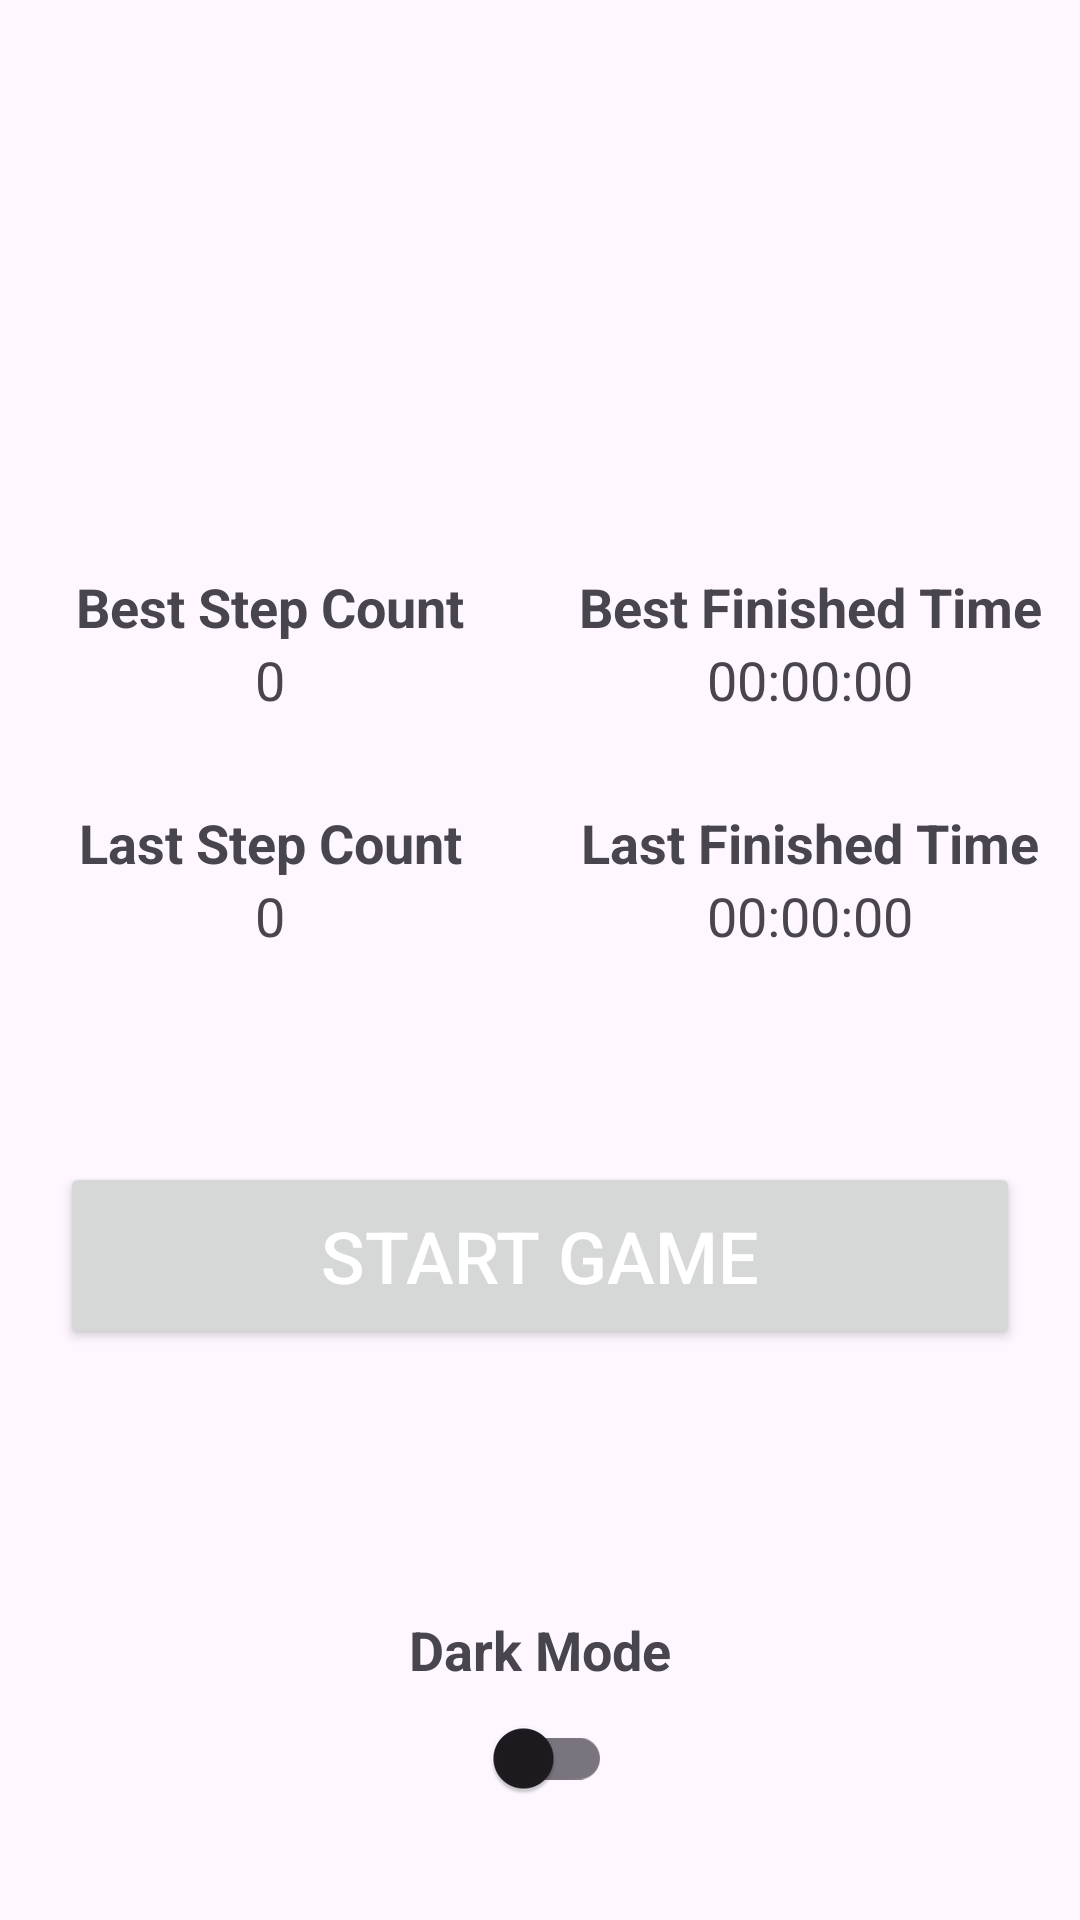

The Android layout XML behind this screen, and the referenced resources:
<!-- AndroidManifest.xml: application theme Theme.SlidingPuzzle -->
<!-- res/layout/activity_main.xml -->
<?xml version="1.0" encoding="utf-8"?>
<FrameLayout xmlns:android="http://schemas.android.com/apk/res/android"
    xmlns:tools="http://schemas.android.com/tools"
    android:layout_width="match_parent"
    android:layout_height="match_parent"
    tools:context=".MainActivity">

    <LinearLayout
        android:layout_gravity="center"
        android:orientation="vertical"
        android:layout_height="wrap_content"
        android:layout_width="match_parent">

        <LinearLayout
            android:orientation="horizontal"
            android:layout_width="match_parent"
            android:layout_height="wrap_content">

            <TextView
                android:text="@string/best_step_count"
                android:layout_height="wrap_content"
                android:gravity="center"
                android:layout_weight="1"
                android:layout_width="0dp"
                android:textSize="18sp"
                android:textStyle="bold"/>

            <TextView
                android:text="@string/best_time_count"
                android:layout_height="wrap_content"
                android:gravity="center"
                android:layout_weight="1"
                android:layout_width="0dp"
                android:textSize="18sp"
                android:textStyle="bold"/>
        </LinearLayout>

        <LinearLayout
            android:orientation="horizontal"
            android:layout_width="match_parent"
            android:layout_height="wrap_content">

            <TextView
                android:id="@+id/text_best_step"
                android:text="@string/zero"
                android:layout_height="wrap_content"
                android:gravity="center"
                android:layout_weight="1"
                android:layout_width="0dp"
                android:textSize="18sp"/>

            <TextView
                android:id="@+id/text_best_time"
                android:text="@string/zero_second"
                android:layout_height="wrap_content"
                android:gravity="center"
                android:layout_weight="1"
                android:layout_width="0dp"
                android:textSize="18sp"/>
        </LinearLayout>

        <LinearLayout
            android:orientation="horizontal"
            android:layout_marginTop="30dp"
            android:layout_width="match_parent"
            android:layout_height="wrap_content">

            <TextView
                android:text="@string/last_step_count"
                android:layout_height="wrap_content"
                android:gravity="center"
                android:layout_weight="1"
                android:layout_width="0dp"
                android:textSize="18sp"
                android:textStyle="bold"/>

            <TextView
                android:text="@string/last_time_count"
                android:layout_height="wrap_content"
                android:gravity="center"
                android:layout_weight="1"
                android:layout_width="0dp"
                android:textSize="18sp"
                android:textStyle="bold"/>
        </LinearLayout>

        <LinearLayout
            android:orientation="horizontal"
            android:layout_width="match_parent"
            android:layout_height="wrap_content">

            <TextView
                android:id="@+id/text_last_step"
                android:text="@string/zero"
                android:layout_height="wrap_content"
                android:gravity="center"
                android:layout_weight="1"
                android:layout_width="0dp"
                android:textSize="18sp"/>

            <TextView
                android:id="@+id/text_last_time"
                android:text="@string/zero_second"
                android:layout_height="wrap_content"
                android:gravity="center"
                android:layout_weight="1"
                android:layout_width="0dp"
                android:textSize="18sp"/>
        </LinearLayout>

        <Button
            android:text="@string/start_game"
            android:layout_marginTop="70dp"
            android:padding="15dp"
            android:layout_marginHorizontal="80dp"
            style="@style/ButtonStylePrimary"
            android:id="@+id/button_start_game"
            android:layout_gravity="center"
            android:layout_width="320dp"
            android:layout_height="wrap_content"/>
    </LinearLayout>

    <LinearLayout
        android:layout_gravity="bottom"
        android:gravity="center"
        android:layout_marginBottom="30dp"
        android:orientation="vertical"
        android:layout_width="match_parent"
        android:layout_height="wrap_content">

        <TextView
            android:textSize="18sp"
            android:textStyle="bold"
            android:text="@string/dark_mode"
            android:layout_width="wrap_content"
            android:layout_height="wrap_content"/>

        <androidx.appcompat.widget.SwitchCompat
            android:id="@+id/switch_dark_mode"
            android:layout_width="wrap_content"
            android:layout_height="wrap_content"/>
    </LinearLayout>

</FrameLayout>
<!-- resources referenced by this layout -->
<resources>
  <string name="best_step_count">Best Step Count</string>
  <string name="best_time_count">Best Finished Time</string>
  <string name="dark_mode">Dark Mode</string>
  <string name="last_step_count">Last Step Count</string>
  <string name="last_time_count">Last Finished Time</string>
  <string name="start_game">Start Game</string>
  <string name="zero">0</string>
  <string name="zero_second">00:00:00</string>
  <style name="ButtonStylePrimary">
          <item name="android:textSize">24sp</item>
          <item name="android:textColor">@color/white</item>
          <item name="android:layout_width">80dp</item>
          <item name="android:layout_height">80dp</item>
          <item name="android:layout_gravity">center</item>
          <item name="android:onClick">buttonClick</item>
      </style>
  <style name="Theme.SlidingPuzzle" parent="Base.Theme.SlidingPuzzle" />
  <color name="white">#FFFFFFFF</color>
  <style name="Base.Theme.SlidingPuzzle" parent="Theme.Material3.DayNight.NoActionBar">
          
          
      </style>
</resources>
